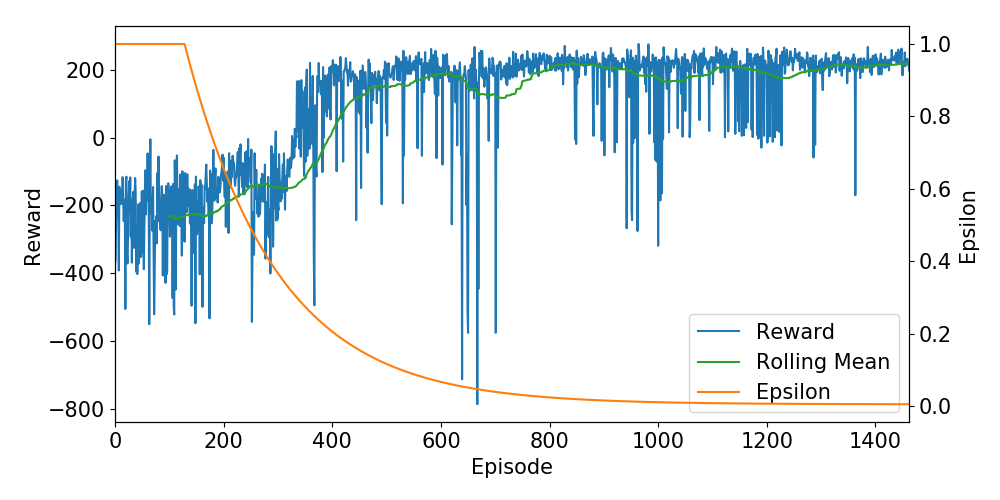

The file beside this chart, header and first rows:
Ep, Ep_r, epsilon
0, -372.3, 1.0
1, -360.4, 1.0
2, -235.2, 1.0
3, -150.1, 1.0
4, -126.4, 1.0
5, -172.1, 1.0
6, -232.4, 1.0
7, -392.4, 1.0
8, -145, 1.0
9, -197, 1.0
10, -155, 1.0
11, -154.8, 1.0
12, -173.5, 1.0
13, -195.9, 1.0
14, -116.7, 1.0
15, -178.9, 1.0
16, -246.4, 1.0
17, -201.2, 1.0
18, -183.4, 1.0
19, -505.9, 1.0
20, -127.3, 1.0
21, -115.5, 1.0
22, -340.4, 1.0
23, -371.5, 1.0
24, -291, 1.0
25, -185.9, 1.0
26, -128.5, 1.0
27, -206.8, 1.0
28, -117.5, 1.0
29, -292.6, 1.0
30, -183.7, 1.0
31, -369.2, 1.0
32, -220.9, 1.0
33, -170.3, 1.0
34, -159.7, 1.0
35, -325.5, 1.0
36, -181.4, 1.0
37, -119.4, 1.0
38, -158.8, 1.0
39, -396.1, 1.0
40, -262.2, 1.0
41, -402.8, 1.0
42, -291.3, 1.0
43, -197, 1.0
44, -371.5, 1.0
45, -312.6, 1.0
46, -193.7, 1.0
47, -237.2, 1.0
48, -352.5, 1.0
49, -159, 1.0
50, -162.5, 1.0
51, -340.9, 1.0
52, -156.5, 1.0
53, -388.3, 1.0
54, -261.7, 1.0
55, -176.6, 1.0
56, -96.37, 1.0
57, -226.4, 1.0
58, -160.4, 1.0
59, -155.5, 1.0
... 1,403 more rows
